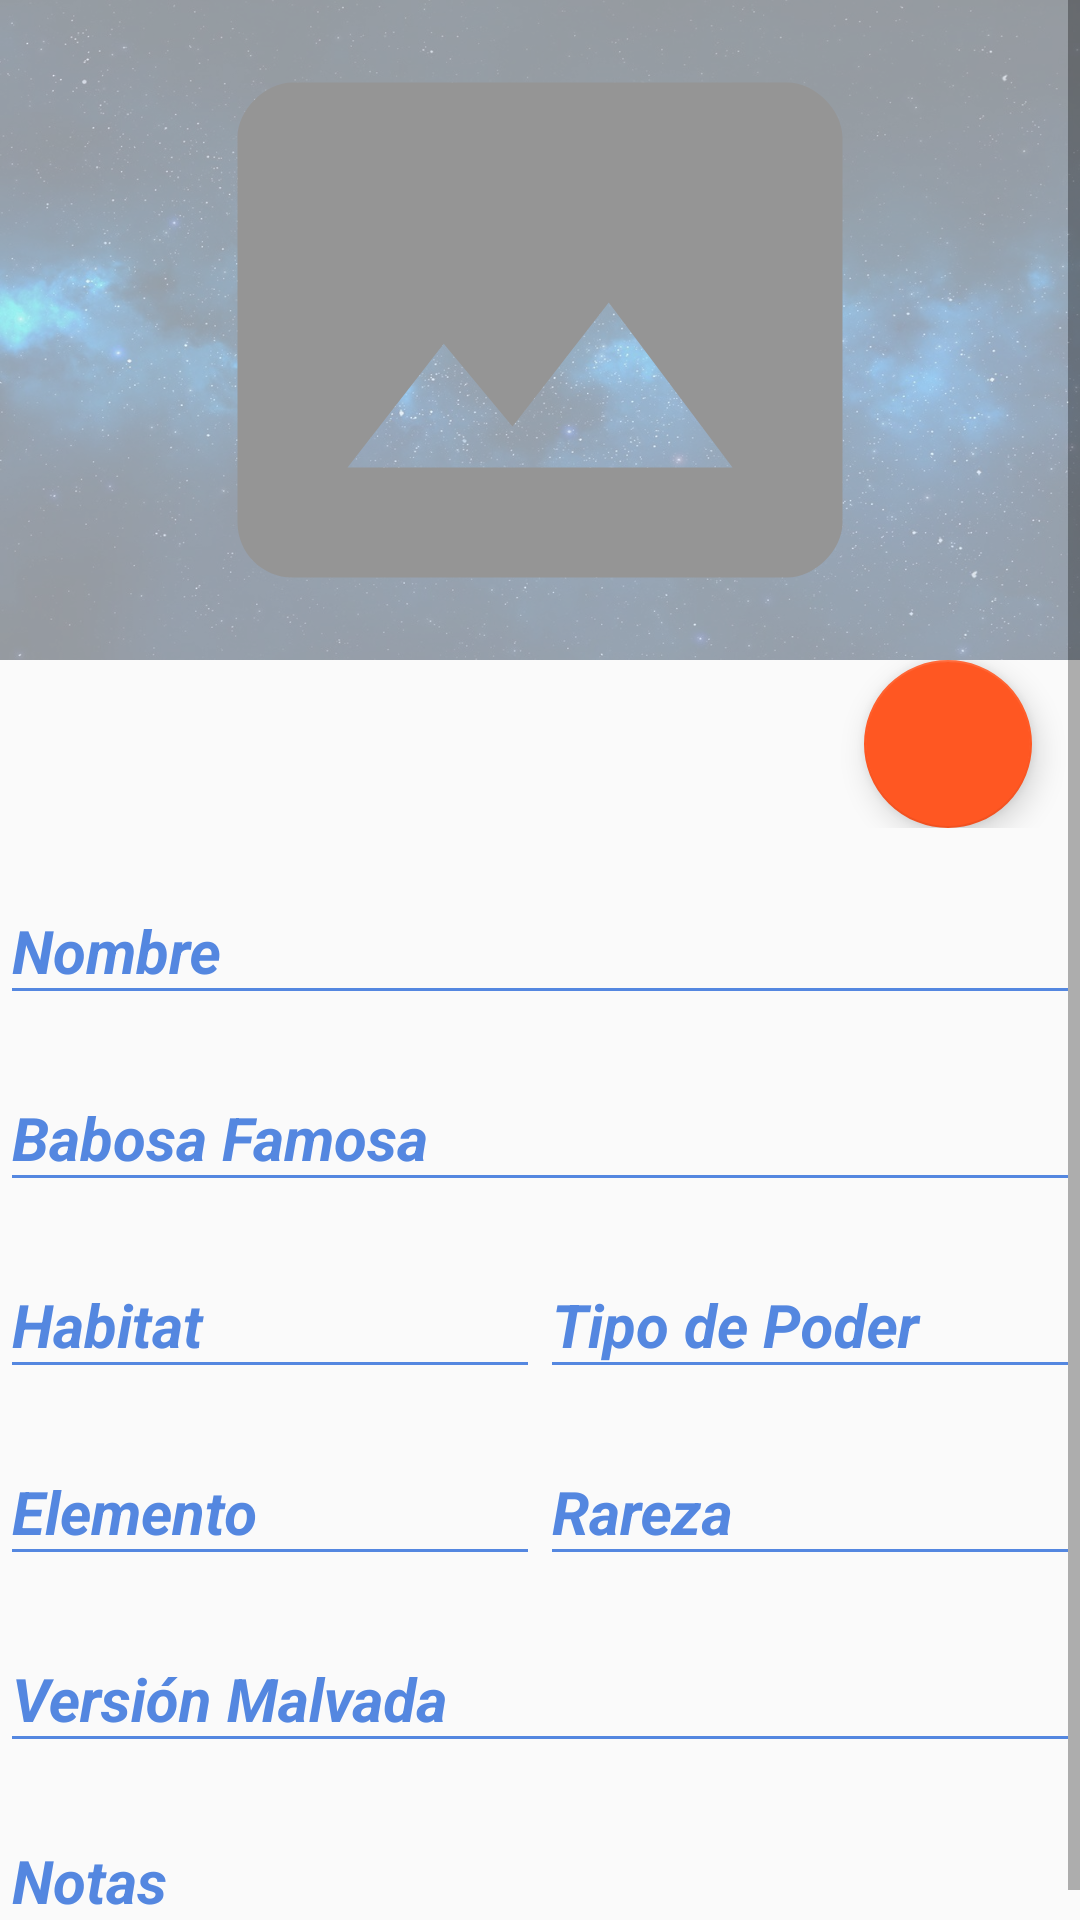

Here is an Android app screen rendered from its layout file. Give the layout XML and the strings, colors and styles it references.
<!-- AndroidManifest.xml: application theme AppTheme -->
<!-- res/layout/activity_add_slug.xml -->
<?xml version="1.0" encoding="utf-8"?>
<ScrollView
    xmlns:android="http://schemas.android.com/apk/res/android"
    xmlns:app="http://schemas.android.com/apk/res-auto"
    xmlns:tools="http://schemas.android.com/tools"
    android:layout_width="match_parent"
    android:layout_height="match_parent"
    android:fillViewport="true"
    android:background="@drawable/c11"
    app:layout_behavior="@string/appbar_scrolling_view_behavior"
    tools:context=".AddSlugActivity">


    <LinearLayout
        android:layout_width="match_parent"
        android:layout_height="wrap_content"
        android:orientation="vertical">

        <FrameLayout
            android:id="@+id/frameLay"
            android:layout_width="match_parent"
            android:layout_height="wrap_content">

            <ImageView
                android:id="@+id/imgFoto"
                android:layout_width="match_parent"
                android:layout_height="@dimen/app.bar.height"
                android:background="@drawable/a"
                android:src="@drawable/ic_photo"
                android:alpha="0.40"/>


            <LinearLayout
                android:layout_width="wrap_content"
                android:layout_height="wrap_content"
                android:layout_gravity="end"
                android:orientation="vertical">

                <android.support.v7.widget.AppCompatImageView
                    style="@style/AppTheme.ImageViewButton"
                    android:id="@+id/imgDeleteFoto"
                    android:src="@drawable/ic_close_box"
                    />

                <android.support.v7.widget.AppCompatImageView
                    style="@style/AppTheme.ImageViewButton"
                    android:id="@+id/imgFromGalery"
                    android:src="@drawable/ic_image"
                    />

                <android.support.v7.widget.AppCompatImageView
                    style="@style/AppTheme.ImageViewButton"
                    android:id="@+id/imgFromUrl"
                    android:src="@drawable/ic_earth_box"
                    />
            </LinearLayout>

        </FrameLayout>

            <LinearLayout
                android:layout_width="match_parent"
                android:layout_height="wrap_content"
                android:orientation="vertical"
                >

                <android.support.design.widget.FloatingActionButton
                    android:id="@+id/fab"
                    android:layout_width="match_parent"
                    android:layout_height="wrap_content"
                    android:layout_marginRight="@dimen/fab_margin"
                    android:layout_gravity="right"
                    android:tint="@android:color/white"

                    app:layout_anchor="@id/app_bar"
                    app:layout_anchorGravity="bottom|end"
                    app:srcCompat="@drawable/ic_check_circle_black_24dp" />
            </LinearLayout>


        <android.support.design.widget.TextInputLayout
            android:layout_width="match_parent"
            android:layout_height="wrap_content"
            app:hintTextAppearance="@style/TextLabel"
            android:theme="@style/TextLabel2">

            <android.support.design.widget.TextInputEditText
                android:id="@+id/edtName"
                android:layout_width="match_parent"
                android:layout_height="wrap_content"
                android:hint="@string/artist.hint.name"
                android:inputType="textPersonName|textCapWords"
                android:maxLength="@integer/nombre.maxlenght"
                android:textColor="@color/buttonText"
                android:textStyle="bold|italic"
                android:theme="@style/EditText"/>
        </android.support.design.widget.TextInputLayout>


        <android.support.design.widget.TextInputLayout
            android:layout_width="match_parent"
            android:layout_height="wrap_content"
            app:hintTextAppearance="@style/TextLabel"
            android:theme="@style/TextLabel2">

            <android.support.design.widget.TextInputEditText
                android:id="@+id/edtBabosaFamosa"
                android:layout_width="match_parent"
                android:layout_height="wrap_content"
                android:hint="@string/artist.hint.babosafamosa"
                android:inputType="textPersonName|textCapWords"
                android:maxLength="@integer/nombre.maxlenght"
                android:imeOptions="actionNext"
                android:textColor="@color/buttonText"
                android:textStyle="bold|italic"
                android:theme="@style/EditText"/>

        </android.support.design.widget.TextInputLayout>

        <LinearLayout
            android:layout_width="match_parent"
            android:layout_height="wrap_content"
            android:orientation="horizontal"
            android:baselineAligned="false">

            <android.support.design.widget.TextInputLayout
                android:layout_width="0dp"
                android:layout_height="wrap_content"
                android:layout_weight="50"
                app:hintTextAppearance="@style/TextLabel"
                android:theme="@style/TextLabel2">

                <android.support.design.widget.TextInputEditText
                    android:id="@+id/edtHabitat"
                    android:layout_width="match_parent"
                    android:layout_height="wrap_content"
                    android:hint="@string/artist.hint.habitat"
                    android:inputType="textPersonName|textCapWords"
                    android:maxLength="@integer/nombre.maxlenght"
                    android:textColor="@color/buttonText"
                    android:textStyle="bold|italic"
                    android:theme="@style/EditText"/>

            </android.support.design.widget.TextInputLayout>

            <android.support.design.widget.TextInputLayout
                android:layout_width="0dp"
                android:layout_height="wrap_content"
                android:layout_weight="50"
                app:hintTextAppearance="@style/TextLabel"
                android:theme="@style/TextLabel2">

                <android.support.design.widget.TextInputEditText
                    android:id="@+id/edtTipoPoder"
                    android:layout_width="match_parent"
                    android:layout_height="wrap_content"
                    android:hint="@string/artist.hint.tipoPoder"
                    android:inputType="textPersonName|textCapWords"
                    android:imeOptions="actionNext"
                    android:maxLength="@integer/nombre.maxlenght"
                    android:textColor="@color/buttonText"
                    android:textStyle="bold|italic"
                    android:theme="@style/EditText"/>
            </android.support.design.widget.TextInputLayout>
        </LinearLayout>



        <LinearLayout
            android:layout_width="match_parent"
            android:layout_height="wrap_content"
            android:orientation="horizontal"
            android:baselineAligned="false">

            <android.support.design.widget.TextInputLayout
                android:layout_width="0dp"
                android:layout_height="wrap_content"
                android:layout_weight="50"
                app:hintTextAppearance="@style/TextLabel"
                android:theme="@style/TextLabel2">

                <android.support.design.widget.TextInputEditText
                    android:id="@+id/edtElemento"
                    android:layout_width="match_parent"
                    android:layout_height="wrap_content"
                    android:hint="@string/artist.hint.elemento"
                    android:inputType="textPersonName|textCapWords"
                    android:maxLength="@integer/nombre.maxlenght"
                    android:textColor="@color/buttonText"
                    android:textStyle="bold|italic"
                    android:theme="@style/EditText"/>

            </android.support.design.widget.TextInputLayout>



            <android.support.design.widget.TextInputLayout
                android:layout_width="0dp"
                android:layout_height="wrap_content"
                android:layout_weight="50"
                app:hintTextAppearance="@style/TextLabel"
                android:theme="@style/TextLabel2">

                <android.support.design.widget.TextInputEditText
                    android:id="@+id/edtRareza"
                    android:layout_width="match_parent"
                    android:layout_height="wrap_content"
                    android:hint="@string/artist.hint.rareza"
                    android:inputType="textPersonName|textCapWords"
                    android:maxLength="@integer/nombre.maxlenght"
                    android:imeOptions="actionNext"
                    android:textColor="@color/buttonText"
                    android:textStyle="bold|italic"
                    android:theme="@style/EditText"/>
            </android.support.design.widget.TextInputLayout>
        </LinearLayout>


        <android.support.design.widget.TextInputLayout
            android:layout_width="match_parent"
            android:layout_height="wrap_content"
            app:hintTextAppearance="@style/TextLabel"
            android:theme="@style/TextLabel2">

            <android.support.design.widget.TextInputEditText
                android:id="@+id/edtVersionMalvada"
                android:layout_width="match_parent"
                android:layout_height="wrap_content"
                android:hint="@string/artist.hint.versionMalvada"
                android:inputType="textPersonName|textCapWords"
                android:maxLength="@integer/nombre.maxlenght"
                android:imeOptions="actionNext"
                android:textColor="@color/buttonText"
                android:textStyle="bold|italic"
                android:theme="@style/EditText"/>

        </android.support.design.widget.TextInputLayout>


        <android.support.design.widget.TextInputLayout
            android:layout_width="match_parent"
            android:layout_height="match_parent"
            app:hintTextAppearance="@style/TextLabel"
            android:theme="@style/TextLabel2">

            <android.support.design.widget.TextInputEditText
                android:id="@+id/edtNotas"
                android:layout_width="match_parent"
                android:layout_height="match_parent"
                android:gravity="top|start"
                android:hint="@string/artist.hint.notas"
                android:inputType="textMultiLine"
                android:maxLength="@integer/notas"
                android:textColor="@color/buttonText"
                android:textStyle="bold|italic"
                android:theme="@style/EditText"/>

        </android.support.design.widget.TextInputLayout>

    </LinearLayout>

</ScrollView>
<!-- resources referenced by this layout -->
<resources>
  <color name="buttonText">#FFFF</color>
  <dimen name="app.bar.height">220dp</dimen>
  <dimen name="fab_margin">16dp</dimen>
  <!-- drawable a: jpg bitmap (drawable, 203271 bytes) -->
  <!-- drawable ic_photo (drawable) -->
  <vector android:height="180dp"
      android:viewportHeight="24.0"
      android:viewportWidth="24.0"
      android:width="180dp"
      xmlns:android="http://schemas.android.com/apk/res/android">
      <path android:fillColor="#FF000000"  android:pathData="M21,3H3C2,3 1,4 1,5v14c0,1.1 0.9,2 2,2h18c1,0 2,-1 2,-2V5c0,-1 -1,-2 -2,-2zM5,17l3.5,-4.5 2.5,3.01L14.5,11l4.5,6H5z"/>
  </vector>
  <integer name="nombre.maxlenght">40</integer>
  <integer name="notas">1000</integer>
  <string name="artist.hint.babosafamosa">Babosa Famosa</string>
  <string name="artist.hint.elemento">Elemento</string>
  <string name="artist.hint.habitat">Habitat</string>
  <string name="artist.hint.name">Nombre</string>
  <string name="artist.hint.notas">Notas</string>
  <string name="artist.hint.rareza">Rareza</string>
  <string name="artist.hint.tipoPoder">Tipo de Poder</string>
  <string name="artist.hint.versionMalvada">Versión Malvada</string>
  <style name="AppTheme.ImageViewButton">
          <item name="android:layout_width">wrap_content</item>
          <item name="android:layout_height">wrap_content</item>
          <item name="android:background">@drawable/background_image_button</item>
          <item name="android:layout_margin">@dimen/imgView.margin</item>
  
      </style>
  <style name="EditText" parent="AppTheme">
          
          <item name="colorControlNormal">@color/colorName</item>
          
          <item name="colorControlActivated">@color/colorName</item>
      </style>
  <style name="TextLabel" parent="TextAppearance.AppCompat">
          
          <item name="android:textColorHint">@color/colorName</item>
          <item name="android:textSize">20sp</item>
          <item name="android:textColor">@color/colorName</item>
          
          <item name="colorAccent">@color/colorName</item>
          <item name="colorControlNormal">@color/colorName</item>
          <item name="colorControlActivated">@color/colorName</item>
      </style>
  <style name="TextLabel2" parent="TextAppearance.AppCompat">
          <item name="android:textColorHint">@color/colorName</item>
          <item name="android:textSize">20sp</item>
      </style>
  <style name="AppTheme" parent="Theme.AppCompat.Light.DarkActionBar">
          
          <item name="colorPrimary">@color/colorPrimary</item>
          <item name="colorPrimaryDark">@color/colorPrimaryDark</item>
          <item name="colorAccent">@color/colorAccent</item>
      </style>
  <!-- drawable background_image_button (drawable) -->
  <?xml version="1.0" encoding="utf-8"?>
  <inset xmlns:android="http://schemas.android.com/apk/res/android"
      android:insetLeft="@dimen/imgView.inset"
      android:insetTop="@dimen/imgView.inset"
      android:insetRight="@dimen/imgView.inset"
      android:insetBottom="@dimen/imgView.inset"
      >
  
      <shape>
          <solid android:color="@color/white_t"/>
          <gradient
              android:gradientRadius="100dp"
              android:startColor="@android:color/white"
              android:endColor="@color/colorPrimaryDark"
              android:type="radial"/>
  
          <corners
              android:radius="@dimen/imageView.radious">
  
          </corners>
      </shape>
  
  </inset>
  <dimen name="imgView.margin">2dp</dimen>
  <color name="colorName">#5487E0</color>
  <color name="colorPrimary">#8BC34A</color>
  <color name="colorPrimaryDark">#689F38</color>
  <color name="colorAccent">#FF5722</color>
  <dimen name="imgView.inset">-4dp</dimen>
  <color name="white_t">#88ffffff</color>
  <dimen name="imageView.radious">18dp</dimen>
</resources>
